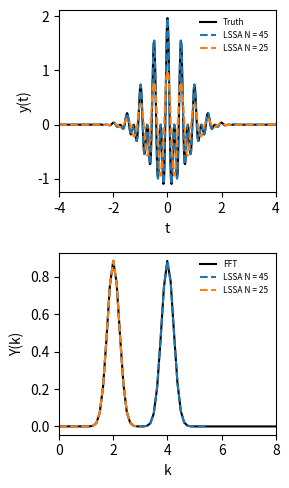

This chart was generated by the following Python code:
""" Performs Least Squares Spectral Analysis (LSSA) using the Vaníček method"""
import numpy as np
import matplotlib.pyplot as plt

def cos_basis_matrix(Nm,Nx,t):
	""" Builds a matrix which columns are the cosine basis functions evaluated at x"""
	A = np.zeros((Nx,Nm))
	k = 0.5*np.arange(Nm)/t[-1]
	for m in range(Nm):
		A[:,m] = np.cos(2*np.pi*k[m]*t)
	return A,k

def trial_function(t,omega1=8,omega2=4):
	y = (np.cos(omega1*np.pi*t)+np.cos(omega2*np.pi*t))*np.exp(-t**2)
	return y

Nt = 400
t = np.linspace(-4.0,4.0,Nt)
y = trial_function(t)

fig = plt.figure(dpi=200,figsize=(3,5))
ax1 = fig.add_subplot(211)
ax2 = fig.add_subplot(212)

ax1.plot(t,y,'k',label='Truth')
# FFT
Y    = np.fft.fft(y)*(t[1]-t[0])
freq = np.fft.fftfreq(Nt, t[1] - t[0])
Y    = np.fft.fftshift(Y)
freq = np.fft.fftshift(freq)
ax2.plot(freq,np.abs(Y),'k',label='FFT')

N_list = [45,25]
for N in N_list:
	A,k = cos_basis_matrix(N,Nt,t)

	ATA = np.dot(A.T,A)
	ATy = np.dot(A.T,y)
	theta = np.linalg.solve(ATA,ATy)

	ax1.plot(t,np.dot(A,theta),ls='--',label=f'LSSA N = {N}')
	ax2.plot(k,4*theta,ls='--',label=f'LSSA N = {N}')

ax1.set_xlim(t[0],t[-1])
ax1.set_ylabel("y(t)")
ax1.set_xlabel("t")
ax2.set_ylabel("Y(k)")
ax2.set_xlabel("k")
ax2.set_xlim(0.0,8.0)
ax1.legend(frameon=False,fontsize=6)
ax2.legend(frameon=False,fontsize=6)

fig.tight_layout()
plt.show()
